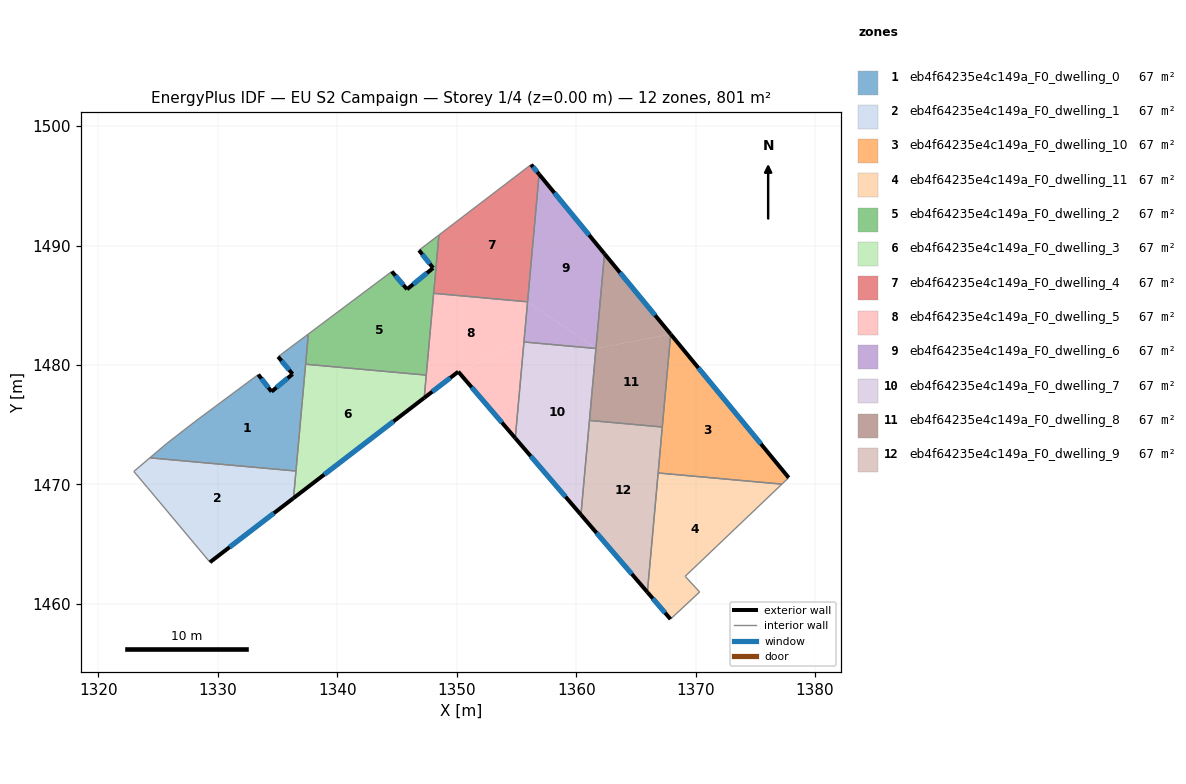
=== STOREY PLAN SPEC (per zone: floor XY polygon, exterior-wall plan segments, windows/doors) ===
zone 1: eb4f64235e4c149a_F0_dwelling_0  (66.8 m²)
  floor: (1337.57, 1482.59) (1337.35, 1480.06) (1336.26, 1479.24) (1335.04, 1480.69)
  floor: (1337.35, 1480.06) (1336.54, 1471.12) (1324.31, 1472.23) (1325.70, 1473.41) (1328.09, 1475.26) (1333.38, 1479.20) (1334.49, 1477.77) (1336.26, 1479.24)
  exterior wall: (1334.49, 1477.77) – (1333.39, 1479.20)  [1.8 m]
    window: (1334.23, 1478.10) – (1333.65, 1478.86)  [1.5 m²]
  exterior wall: (1336.26, 1479.24) – (1334.49, 1477.77)  [2.3 m]
    window: (1335.84, 1478.89) – (1334.91, 1478.11)  [1.9 m²]
  exterior wall: (1335.04, 1480.69) – (1336.26, 1479.24)  [1.9 m]
    window: (1335.33, 1480.35) – (1335.97, 1479.58)  [1.6 m²]
  interior walls: 7
zone 2: eb4f64235e4c149a_F0_dwelling_1  (66.8 m²)
  floor: (1336.54, 1471.12) (1336.33, 1468.85) (1329.34, 1463.49) (1324.12, 1469.72) (1322.96, 1471.08) (1324.31, 1472.23)
  exterior wall: (1329.34, 1463.49) – (1336.34, 1468.85)  [8.8 m]
    window: (1330.98, 1464.75) – (1334.69, 1467.59)  [7.4 m²]
  interior walls: 5
zone 3: eb4f64235e4c149a_F0_dwelling_10  (66.8 m²)
  floor: (1367.91, 1482.58) (1377.79, 1470.57) (1377.22, 1470.02) (1366.86, 1470.96)
  exterior wall: (1377.79, 1470.57) – (1367.91, 1482.58)  [15.6 m]
    window: (1375.47, 1473.39) – (1370.23, 1479.75)  [13.1 m²]
  interior walls: 4
zone 4: eb4f64235e4c149a_F0_dwelling_11  (66.8 m²)
  floor: (1377.22, 1470.02) (1369.12, 1462.31) (1370.33, 1461.00) (1367.89, 1458.72) (1365.96, 1460.98) (1366.86, 1470.96)
  exterior wall: (1365.96, 1460.98) – (1367.89, 1458.72)  [3.0 m]
    window: (1366.41, 1460.45) – (1367.44, 1459.25)  [2.5 m²]
  interior walls: 5
zone 5: eb4f64235e4c149a_F0_dwelling_2  (66.8 m²)
  floor: (1348.02, 1488.12) (1348.07, 1486.00) (1347.45, 1479.15) (1337.35, 1480.06) (1337.57, 1482.59) (1344.56, 1487.83) (1345.84, 1486.34)
  floor: (1348.51, 1490.88) (1348.07, 1486.00) (1348.02, 1488.12) (1346.84, 1489.61)
  exterior wall: (1348.02, 1488.12) – (1345.84, 1486.34)  [2.8 m]
    window: (1347.51, 1487.70) – (1346.35, 1486.76)  [2.4 m²]
  exterior wall: (1346.84, 1489.61) – (1348.02, 1488.12)  [1.9 m]
    window: (1347.12, 1489.26) – (1347.74, 1488.47)  [1.6 m²]
  exterior wall: (1345.84, 1486.34) – (1344.56, 1487.83)  [2.0 m]
    window: (1345.54, 1486.69) – (1344.86, 1487.48)  [1.7 m²]
  interior walls: 6
zone 6: eb4f64235e4c149a_F0_dwelling_3  (66.8 m²)
  floor: (1347.45, 1479.15) (1347.28, 1477.25) (1336.34, 1468.85) (1337.35, 1480.06)
  exterior wall: (1336.34, 1468.85) – (1347.28, 1477.25)  [13.8 m]
    window: (1338.90, 1470.83) – (1344.71, 1475.28)  [11.6 m²]
  interior walls: 4
zone 7: eb4f64235e4c149a_F0_dwelling_4  (66.8 m²)
  floor: (1356.23, 1496.78) (1356.89, 1495.97) (1355.93, 1485.29) (1348.07, 1486.00) (1348.51, 1490.88)
  exterior wall: (1356.89, 1495.97) – (1356.23, 1496.78)  [1.0 m]
    window: (1356.74, 1496.16) – (1356.38, 1496.59)  [0.9 m²]
  interior walls: 4
zone 8: eb4f64235e4c149a_F0_dwelling_5  (66.8 m²)
  floor: (1355.93, 1485.29) (1355.62, 1481.92) (1350.13, 1479.44) (1347.28, 1477.25) (1348.07, 1486.00)
  floor: (1355.62, 1481.92) (1354.90, 1473.88) (1350.13, 1479.44)
  exterior wall: (1350.13, 1479.44) – (1354.90, 1473.88)  [7.3 m]
    window: (1351.25, 1478.13) – (1353.78, 1475.18)  [6.2 m²]
  exterior wall: (1347.28, 1477.25) – (1350.13, 1479.44)  [3.6 m]
    window: (1347.95, 1477.76) – (1349.46, 1478.92)  [3.0 m²]
  interior walls: 5
zone 9: eb4f64235e4c149a_F0_dwelling_6  (66.8 m²)
  floor: (1356.89, 1495.97) (1362.37, 1489.31) (1361.65, 1481.38) (1355.93, 1485.29)
  floor: (1361.65, 1481.38) (1355.62, 1481.92) (1355.93, 1485.29)
  exterior wall: (1362.37, 1489.31) – (1356.89, 1495.97)  [8.6 m]
    window: (1361.08, 1490.87) – (1358.18, 1494.40)  [7.3 m²]
  interior walls: 4
zone 10: eb4f64235e4c149a_F0_dwelling_7  (66.7 m²)
  floor: (1361.65, 1481.38) (1360.40, 1467.46) (1354.90, 1473.88) (1355.63, 1481.92)
  exterior wall: (1354.90, 1473.88) – (1360.40, 1467.46)  [8.4 m]
    window: (1356.19, 1472.37) – (1359.11, 1468.97)  [7.1 m²]
  interior walls: 4
zone 11: eb4f64235e4c149a_F0_dwelling_8  (66.8 m²)
  floor: (1362.37, 1489.31) (1367.91, 1482.58) (1361.65, 1481.38)
  floor: (1367.91, 1482.58) (1367.21, 1474.81) (1361.11, 1475.36) (1361.65, 1481.38)
  exterior wall: (1367.91, 1482.58) – (1362.37, 1489.31)  [8.7 m]
    window: (1366.61, 1484.16) – (1363.67, 1487.73)  [7.4 m²]
  interior walls: 4
zone 12: eb4f64235e4c149a_F0_dwelling_9  (66.8 m²)
  floor: (1367.21, 1474.81) (1365.96, 1460.98) (1360.40, 1467.46) (1361.11, 1475.36)
  exterior wall: (1360.40, 1467.46) – (1365.96, 1460.98)  [8.5 m]
    window: (1361.70, 1465.94) – (1364.65, 1462.50)  [7.2 m²]
  interior walls: 4

=== DERIVED (storey summary) ===
Building: EU S2 Campaign
Storey: 1 of 4  (floor level z = 0.00 m)
Storey gross floor area: 801.1 m²
Zones on this storey: 12
  - eb4f64235e4c149a_F0_dwelling_0: floor 66.8 m²; exterior wall 6.0 m (18.0 m²); 3 window(s) 5.1 m²; WWR 28.1%
  - eb4f64235e4c149a_F0_dwelling_1: floor 66.8 m²; exterior wall 8.8 m (26.5 m²); 1 window(s) 7.4 m²; WWR 28.1%
  - eb4f64235e4c149a_F0_dwelling_10: floor 66.8 m²; exterior wall 15.6 m (46.7 m²); 1 window(s) 13.1 m²; WWR 28.1%
  - eb4f64235e4c149a_F0_dwelling_11: floor 66.8 m²; exterior wall 3.0 m (8.9 m²); 1 window(s) 2.5 m²; WWR 28.1%
  - eb4f64235e4c149a_F0_dwelling_2: floor 66.8 m²; exterior wall 6.7 m (20.0 m²); 3 window(s) 5.6 m²; WWR 28.1%
  - eb4f64235e4c149a_F0_dwelling_3: floor 66.8 m²; exterior wall 13.8 m (41.4 m²); 1 window(s) 11.6 m²; WWR 28.1%
  - eb4f64235e4c149a_F0_dwelling_4: floor 66.8 m²; exterior wall 1.0 m (3.1 m²); 1 window(s) 0.9 m²; WWR 28.1%
  - eb4f64235e4c149a_F0_dwelling_5: floor 66.8 m²; exterior wall 10.9 m (32.8 m²); 2 window(s) 9.2 m²; WWR 28.1%
  - eb4f64235e4c149a_F0_dwelling_6: floor 66.8 m²; exterior wall 8.6 m (25.9 m²); 1 window(s) 7.3 m²; WWR 28.1%
  - eb4f64235e4c149a_F0_dwelling_7: floor 66.7 m²; exterior wall 8.4 m (25.3 m²); 1 window(s) 7.1 m²; WWR 28.1%
  - eb4f64235e4c149a_F0_dwelling_8: floor 66.8 m²; exterior wall 8.7 m (26.2 m²); 1 window(s) 7.4 m²; WWR 28.1%
  - eb4f64235e4c149a_F0_dwelling_9: floor 66.8 m²; exterior wall 8.5 m (25.6 m²); 1 window(s) 7.2 m²; WWR 28.1%
Zone adjacency (shared interzone walls):
  - eb4f64235e4c149a_F0_dwelling_0 ↔ eb4f64235e4c149a_F0_dwelling_1
  - eb4f64235e4c149a_F0_dwelling_0 ↔ eb4f64235e4c149a_F0_dwelling_2
  - eb4f64235e4c149a_F0_dwelling_0 ↔ eb4f64235e4c149a_F0_dwelling_3
  - eb4f64235e4c149a_F0_dwelling_1 ↔ eb4f64235e4c149a_F0_dwelling_3
  - eb4f64235e4c149a_F0_dwelling_10 ↔ eb4f64235e4c149a_F0_dwelling_11
  - eb4f64235e4c149a_F0_dwelling_10 ↔ eb4f64235e4c149a_F0_dwelling_8
  - eb4f64235e4c149a_F0_dwelling_10 ↔ eb4f64235e4c149a_F0_dwelling_9
  - eb4f64235e4c149a_F0_dwelling_11 ↔ eb4f64235e4c149a_F0_dwelling_9
  - eb4f64235e4c149a_F0_dwelling_2 ↔ eb4f64235e4c149a_F0_dwelling_3
  - eb4f64235e4c149a_F0_dwelling_2 ↔ eb4f64235e4c149a_F0_dwelling_4
  - eb4f64235e4c149a_F0_dwelling_2 ↔ eb4f64235e4c149a_F0_dwelling_5
  - eb4f64235e4c149a_F0_dwelling_3 ↔ eb4f64235e4c149a_F0_dwelling_5
  - eb4f64235e4c149a_F0_dwelling_4 ↔ eb4f64235e4c149a_F0_dwelling_5
  - eb4f64235e4c149a_F0_dwelling_4 ↔ eb4f64235e4c149a_F0_dwelling_6
  - eb4f64235e4c149a_F0_dwelling_5 ↔ eb4f64235e4c149a_F0_dwelling_6
  - eb4f64235e4c149a_F0_dwelling_5 ↔ eb4f64235e4c149a_F0_dwelling_7
  - eb4f64235e4c149a_F0_dwelling_6 ↔ eb4f64235e4c149a_F0_dwelling_7
  - eb4f64235e4c149a_F0_dwelling_6 ↔ eb4f64235e4c149a_F0_dwelling_8
  - eb4f64235e4c149a_F0_dwelling_7 ↔ eb4f64235e4c149a_F0_dwelling_8
  - eb4f64235e4c149a_F0_dwelling_7 ↔ eb4f64235e4c149a_F0_dwelling_9
  - eb4f64235e4c149a_F0_dwelling_8 ↔ eb4f64235e4c149a_F0_dwelling_9